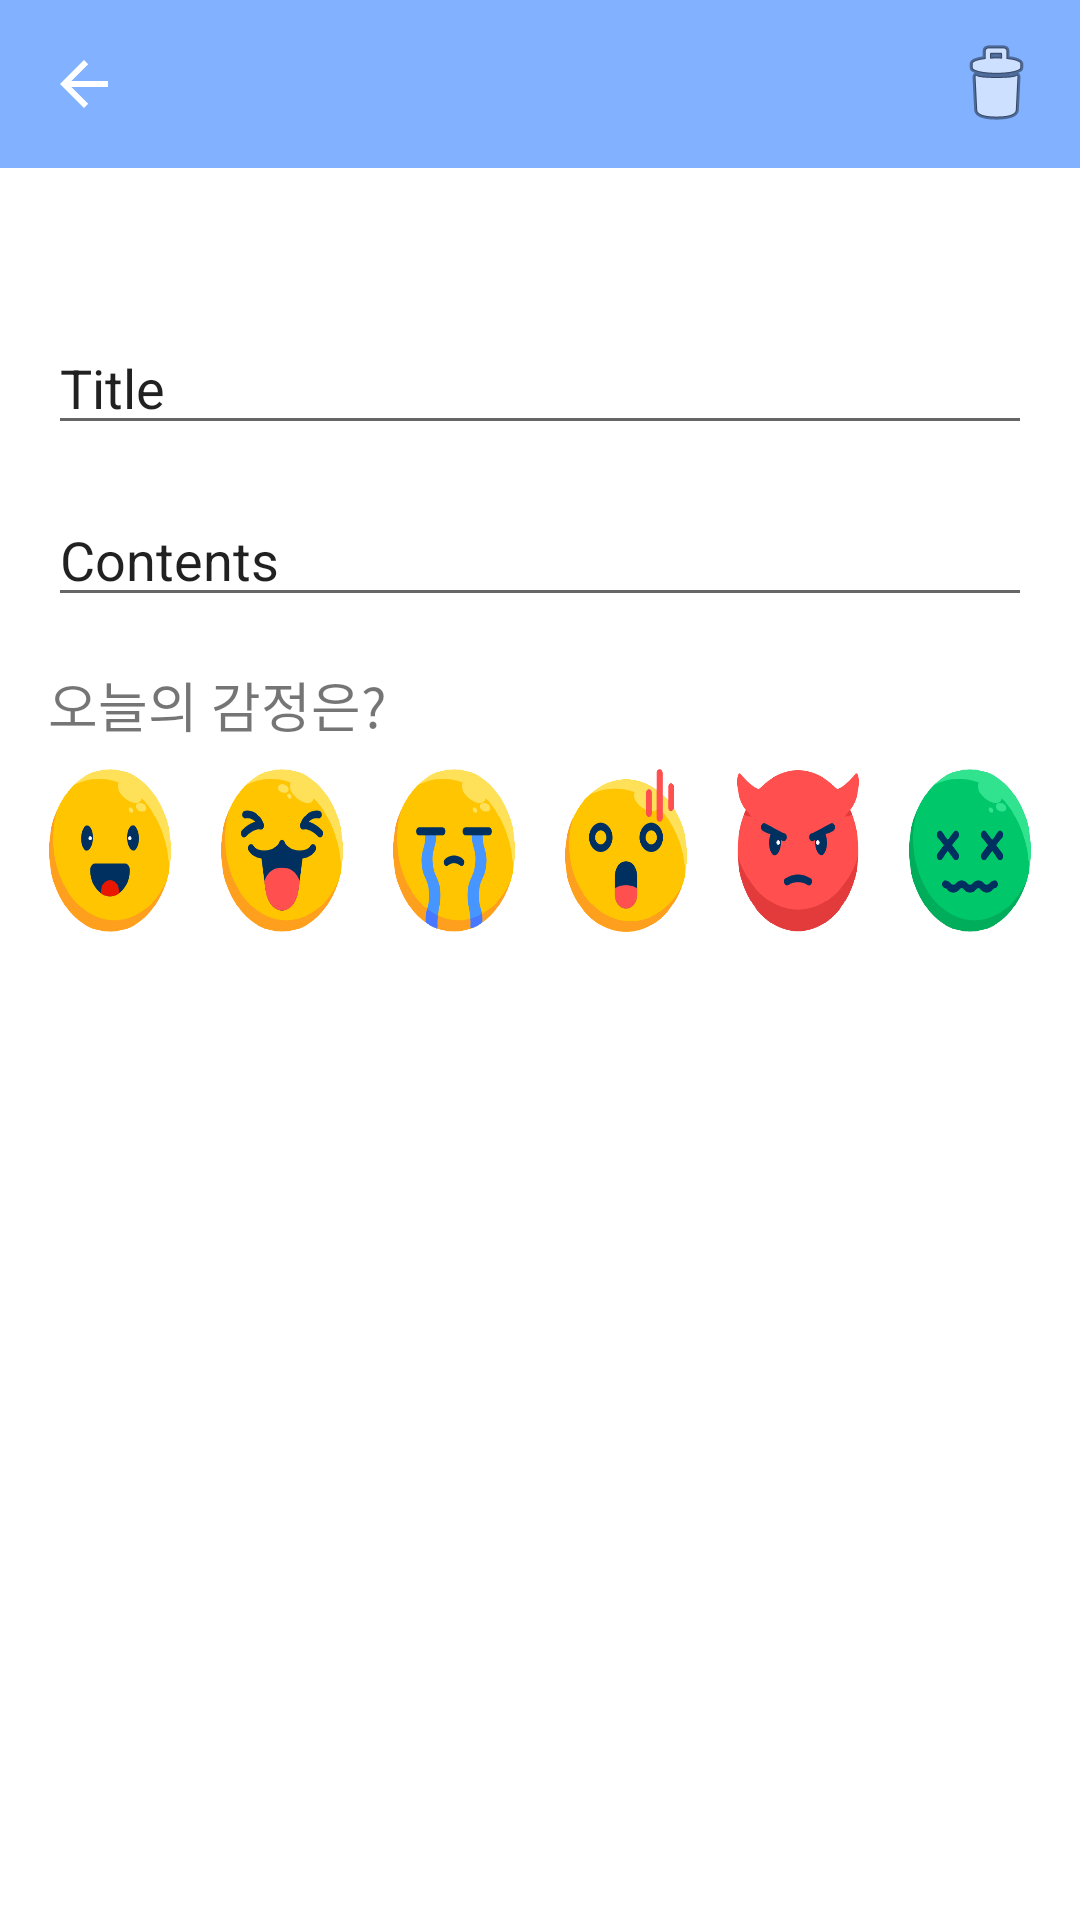

Here is an Android app screen rendered from its layout file. Give the layout XML and the strings, colors and styles it references.
<!-- AndroidManifest.xml: application theme Theme.Depression_diary -->
<!-- res/layout/activity_main5.xml -->
<?xml version="1.0" encoding="utf-8"?>
<androidx.constraintlayout.widget.ConstraintLayout xmlns:android="http://schemas.android.com/apk/res/android"
    xmlns:app="http://schemas.android.com/apk/res-auto"
    xmlns:tools="http://schemas.android.com/tools"
    android:layout_width="match_parent"
    android:layout_height="match_parent"
    tools:context=".MainActivity2">

    <androidx.appcompat.widget.Toolbar
        android:id="@+id/toolbar2"
        android:layout_width="match_parent"
        android:layout_height="wrap_content"
        android:background="#82B1FF"
        android:minHeight="?attr/actionBarSize"
        android:theme="?attr/actionBarTheme"
        app:layout_constraintEnd_toEndOf="parent"
        app:layout_constraintStart_toStartOf="parent"
        app:layout_constraintTop_toTopOf="parent" />

    <TextView
        android:id="@+id/tv_date"
        android:layout_width="0dp"
        android:layout_height="wrap_content"
        android:layout_marginStart="16dp"
        android:layout_marginLeft="16dp"
        android:layout_marginTop="16dp"
        android:layout_marginEnd="16dp"
        android:layout_marginRight="16dp"
        app:layout_constraintEnd_toEndOf="parent"
        app:layout_constraintStart_toStartOf="parent"
        app:layout_constraintTop_toBottomOf="@+id/toolbar2" />

    <EditText
        android:id="@+id/et_title"
        android:layout_width="0dp"
        android:layout_height="wrap_content"
        android:layout_marginStart="16dp"
        android:layout_marginLeft="16dp"
        android:layout_marginTop="16dp"
        android:layout_marginEnd="16dp"
        android:layout_marginRight="16dp"
        android:ems="10"
        android:inputType="textMultiLine|textPersonName"
        android:maxLines="1"
        android:text="@string/Title"
        app:layout_constraintEnd_toEndOf="parent"
        app:layout_constraintStart_toStartOf="parent"
        app:layout_constraintTop_toBottomOf="@+id/tv_date" />

    <EditText
        android:id="@+id/et_contents"
        android:layout_width="0dp"
        android:layout_height="wrap_content"
        android:layout_marginStart="16dp"
        android:layout_marginLeft="16dp"
        android:layout_marginTop="16dp"
        android:layout_marginEnd="16dp"
        android:layout_marginRight="16dp"
        android:ems="10"
        android:inputType="textMultiLine|textPersonName"
        android:text="@string/Contents"
        app:layout_constraintEnd_toEndOf="parent"
        app:layout_constraintStart_toStartOf="parent"
        app:layout_constraintTop_toBottomOf="@+id/et_title" />

    <ImageView
        android:id="@+id/imageView"
        android:layout_width="wrap_content"
        android:layout_height="wrap_content"
        android:layout_marginStart="16dp"
        android:layout_marginLeft="16dp"
        android:layout_marginTop="16dp"
        android:onClick="onClick_menu"
        app:layout_constraintStart_toStartOf="parent"
        app:layout_constraintTop_toTopOf="@+id/toolbar2"
        app:srcCompat="@drawable/abc_vector_test" />

    <ImageView
        android:id="@+id/imageView2"
        android:layout_width="wrap_content"
        android:layout_height="wrap_content"
        android:layout_marginTop="12dp"
        android:layout_marginEnd="12dp"
        android:layout_marginRight="12dp"
        android:onClick="onClick_delete"
        app:layout_constraintEnd_toEndOf="@+id/toolbar2"
        app:layout_constraintTop_toTopOf="parent"
        app:srcCompat="@android:drawable/ic_menu_delete" />

    <ImageButton
        android:id="@+id/imageButton1"
        android:layout_width="0dp"
        android:layout_height="55dp"
        android:layout_marginStart="16dp"
        android:layout_marginLeft="16dp"
        android:layout_marginTop="8dp"
        android:layout_marginEnd="8dp"
        android:layout_marginRight="8dp"
        android:background="#FFFFFF"
        android:onClick="onClick_emotion_1"
        android:scaleType="fitXY"
        app:layout_constraintEnd_toStartOf="@+id/imageButton2"
        app:layout_constraintStart_toStartOf="parent"
        app:layout_constraintTop_toBottomOf="@+id/textView"
        app:srcCompat="@drawable/e1" />

    <ImageButton
        android:id="@+id/imageButton2"
        android:layout_width="0dp"
        android:layout_height="0dp"
        android:layout_marginStart="8dp"
        android:layout_marginLeft="8dp"
        android:layout_marginEnd="8dp"
        android:layout_marginRight="8dp"
        android:background="#FFFFFF"
        android:onClick="onClick_emotion_2"
        android:scaleType="fitXY"
        app:layout_constraintBottom_toBottomOf="@+id/imageButton1"
        app:layout_constraintEnd_toStartOf="@+id/imageButton3"
        app:layout_constraintStart_toEndOf="@+id/imageButton1"
        app:layout_constraintTop_toTopOf="@+id/imageButton1"
        app:srcCompat="@drawable/e2" />

    <ImageButton
        android:id="@+id/imageButton3"
        android:layout_width="0dp"
        android:layout_height="0dp"
        android:layout_marginStart="8dp"
        android:layout_marginLeft="8dp"
        android:layout_marginEnd="8dp"
        android:layout_marginRight="8dp"
        android:background="#FFFFFF"
        android:onClick="onClick_emotion_3"
        android:scaleType="fitXY"
        app:layout_constraintBottom_toBottomOf="@+id/imageButton1"
        app:layout_constraintEnd_toStartOf="@+id/imageButton4"
        app:layout_constraintStart_toEndOf="@+id/imageButton2"
        app:layout_constraintTop_toTopOf="@+id/imageButton1"
        app:srcCompat="@drawable/e3" />

    <ImageButton
        android:id="@+id/imageButton4"
        android:layout_width="0dp"
        android:layout_height="0dp"
        android:layout_marginStart="8dp"
        android:layout_marginLeft="8dp"
        android:layout_marginEnd="8dp"
        android:layout_marginRight="8dp"
        android:background="#FFFFFF"
        android:onClick="onClick_emotion_4"
        android:scaleType="fitXY"
        app:layout_constraintBottom_toBottomOf="@+id/imageButton1"
        app:layout_constraintEnd_toStartOf="@+id/imageButton5"
        app:layout_constraintStart_toEndOf="@+id/imageButton3"
        app:layout_constraintTop_toTopOf="@+id/imageButton1"
        app:srcCompat="@drawable/e4" />

    <ImageButton
        android:id="@+id/imageButton5"
        android:layout_width="0dp"
        android:layout_height="0dp"
        android:layout_marginStart="8dp"
        android:layout_marginLeft="8dp"
        android:layout_marginEnd="8dp"
        android:layout_marginRight="8dp"
        android:background="#FFFFFF"
        android:onClick="onClick_emotion_5"
        android:scaleType="fitXY"
        app:layout_constraintBottom_toBottomOf="@+id/imageButton1"
        app:layout_constraintEnd_toStartOf="@+id/imageButton6"
        app:layout_constraintStart_toEndOf="@+id/imageButton4"
        app:layout_constraintTop_toTopOf="@+id/imageButton4"
        app:srcCompat="@drawable/e5" />

    <ImageButton
        android:id="@+id/imageButton6"
        android:layout_width="0dp"
        android:layout_height="0dp"
        android:layout_marginStart="8dp"
        android:layout_marginLeft="8dp"
        android:layout_marginEnd="16dp"
        android:layout_marginRight="16dp"
        android:background="#FFFFFF"
        android:onClick="onClick_emotion_6"
        android:scaleType="fitXY"
        app:layout_constraintBottom_toBottomOf="@+id/imageButton1"
        app:layout_constraintEnd_toEndOf="parent"
        app:layout_constraintStart_toEndOf="@+id/imageButton5"
        app:layout_constraintTop_toTopOf="@+id/imageButton5"
        app:srcCompat="@drawable/e6" />

    <TextView
        android:id="@+id/textView"
        android:layout_width="wrap_content"
        android:layout_height="wrap_content"
        android:layout_marginStart="16dp"
        android:layout_marginLeft="16dp"
        android:layout_marginTop="16dp"
        android:text="오늘의 감정은?"
        android:textSize="18sp"
        app:layout_constraintStart_toStartOf="parent"
        app:layout_constraintTop_toBottomOf="@+id/et_contents" />

</androidx.constraintlayout.widget.ConstraintLayout>
<!-- resources referenced by this layout -->
<resources>
  <!-- drawable e1: png bitmap (drawable, 18526 bytes) -->
  <!-- drawable e2: png bitmap (drawable, 21297 bytes) -->
  <!-- drawable e3: png bitmap (drawable, 20459 bytes) -->
  <!-- drawable e4: png bitmap (drawable, 20372 bytes) -->
  <!-- drawable e5: png bitmap (drawable, 18298 bytes) -->
  <!-- drawable e6: png bitmap (drawable, 18730 bytes) -->
  <string name="Contents">Contents</string>
  <string name="Title">Title</string>
  <style name="Theme.Depression_diary" parent="Theme.MaterialComponents.DayNight.DarkActionBar">
          
          <item name="colorPrimary">@color/purple_500</item>
          <item name="colorPrimaryVariant">@color/purple_700</item>
          <item name="colorOnPrimary">@color/white</item>
          
          <item name="colorSecondary">@color/teal_200</item>
          <item name="colorSecondaryVariant">@color/teal_700</item>
          <item name="colorOnSecondary">@color/black</item>
          
          <item name="android:statusBarColor" tools:targetApi="l">?attr/colorPrimaryVariant</item>
          
      </style>
  <!-- not gathered from this repository: default colours our renderer supplied (Android Studio template values) -->
  <color name="purple_500">#FF6200EE</color>
  <color name="purple_700">#FF3700B3</color>
  <color name="teal_200">#FF03DAC5</color>
  <color name="teal_700">#FF018786</color>
  <color name="black">#FF000000</color>
  <color name="white">#FFFFFFFF</color>
</resources>
